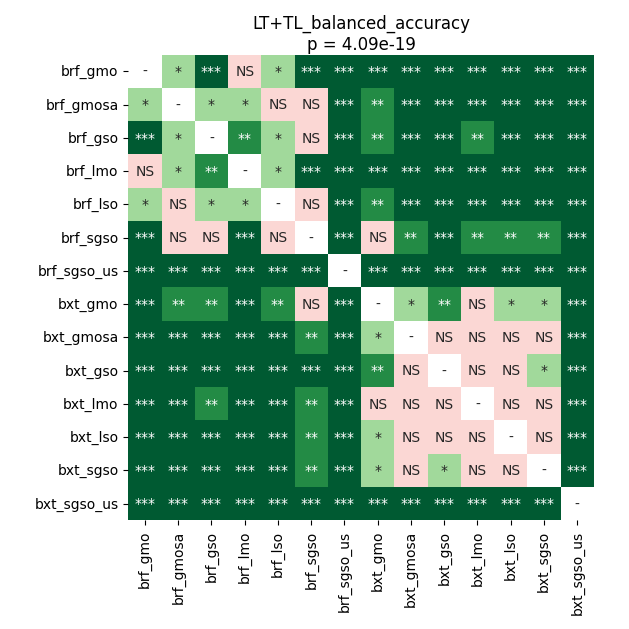

Source data for this figure (header and first rows):
	brf_gmo	brf_gmosa	brf_gso	brf_lmo	brf_lso	brf_sgso	brf_sgso_us	bxt_gmo	bxt_gmosa	bxt_gso	bxt_lmo	bxt_lso	bxt_sgso	bxt_sgso_us
brf_gmo	1.0	0.03112	8.167940027573529e-05	0.5655	0.02863	0.0005341	8.167940027573529e-05	0.0001234	0.0001234	0.0001234	0.0009594	0.0001773	0.0001234	8.167940027573529e-05
brf_gmosa	0.03112	1.0	0.03112	0.03112	0.5655	0.07831	8.167940027573529e-05	0.008801	0.0001234	8.167940027573529e-05	0.0002893	0.0001234	0.0001234	8.167940027573529e-05
brf_gso	8.167940027573529e-05	0.03112	1.0	0.00745	0.01778	0.9099	8.167940027573529e-05	0.005008	0.00072	0.0001234	0.00745	0.0003888	0.0001234	8.167940027573529e-05
brf_lmo	0.5655	0.03112	0.00745	1.0	0.03112	0.0005341	8.167940027573529e-05	0.00072	8.167940027573529e-05	8.167940027573529e-05	0.0001234	8.167940027573529e-05	8.167940027573529e-05	8.167940027573529e-05
brf_lso	0.02863	0.5655	0.01778	0.03112	1.0	0.1657	8.167940027573529e-05	0.004142	8.167940027573529e-05	8.167940027573529e-05	0.0003888	0.0001234	8.167940027573529e-05	8.167940027573529e-05
brf_sgso	0.0005341	0.07831	0.9099	0.0005341	0.1657	1.0	8.167940027573529e-05	0.2346	0.00124	0.0001773	0.008801	0.005008	0.001608	8.167940027573529e-05
brf_sgso_us	8.167940027573529e-05	8.167940027573529e-05	8.167940027573529e-05	8.167940027573529e-05	8.167940027573529e-05	8.167940027573529e-05	1.0	8.167940027573529e-05	8.167940027573529e-05	8.167940027573529e-05	8.167940027573529e-05	8.167940027573529e-05	8.167940027573529e-05	8.167940027573529e-05
bxt_gmo	0.0001234	0.008801	0.005008	0.00072	0.004142	0.2346	8.167940027573529e-05	1.0	0.01778	0.004142	0.2166	0.03112	0.04069	8.167940027573529e-05
bxt_gmosa	0.0001234	0.0001234	0.00072	8.167940027573529e-05	8.167940027573529e-05	0.00124	8.167940027573529e-05	0.01778	1.0	0.1361	0.8179	0.7467	0.9099	8.167940027573529e-05
bxt_gso	0.0001234	8.167940027573529e-05	0.0001234	8.167940027573529e-05	8.167940027573529e-05	0.0001773	8.167940027573529e-05	0.004142	0.1361	1.0	0.08735	0.1809	0.04069	8.167940027573529e-05
bxt_lmo	0.0009594	0.0002893	0.00745	0.0001234	0.0003888	0.008801	8.167940027573529e-05	0.2166	0.8179	0.08735	1.0	0.8896	0.9799	8.167940027573529e-05
bxt_lso	0.0001773	0.0001234	0.0003888	8.167940027573529e-05	0.0001234	0.005008	8.167940027573529e-05	0.03112	0.7467	0.1809	0.8896	1.0	0.4427	8.167940027573529e-05
bxt_sgso	0.0001234	0.0001234	0.0001234	8.167940027573529e-05	8.167940027573529e-05	0.001608	8.167940027573529e-05	0.04069	0.9099	0.04069	0.9799	0.4427	1.0	8.167940027573529e-05
bxt_sgso_us	8.167940027573529e-05	8.167940027573529e-05	8.167940027573529e-05	8.167940027573529e-05	8.167940027573529e-05	8.167940027573529e-05	8.167940027573529e-05	8.167940027573529e-05	8.167940027573529e-05	8.167940027573529e-05	8.167940027573529e-05	8.167940027573529e-05	8.167940027573529e-05	1.0
